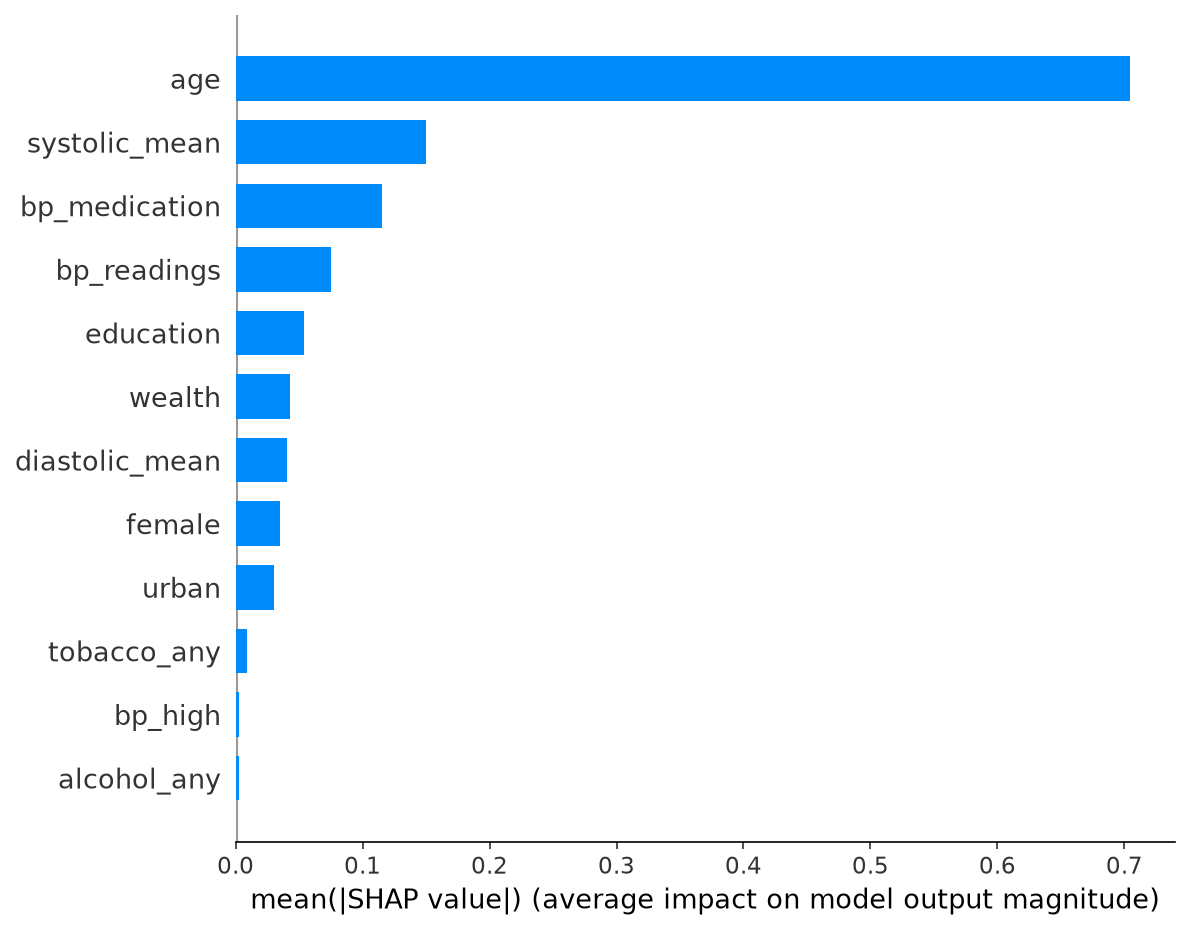

Values plotted in this chart, from the file beside it:
feature, mean_abs_shap
age, 0.7046
systolic_mean, 0.1503
bp_medication, 0.1154
bp_readings, 0.07534
education, 0.05423
wealth, 0.04283
diastolic_mean, 0.04052
female, 0.03482
urban, 0.03027
tobacco_any, 0.008798
bp_high, 0.002954
alcohol_any, 0.002508
